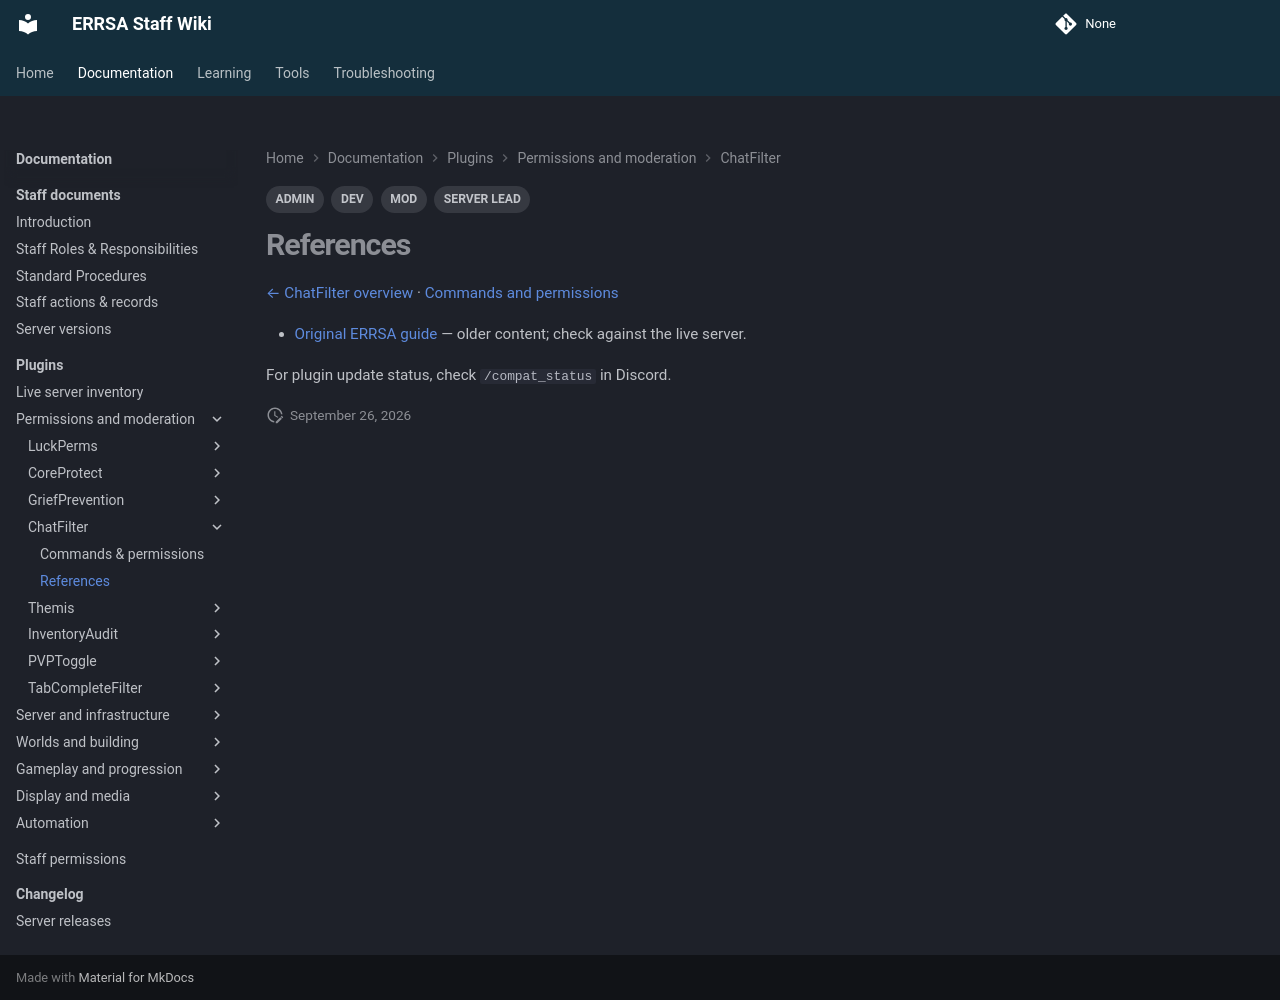

repository: DB-ERRSA/ERRSA-Staff-Wiki · page: documentation/plugins/chatfilter/references/index.html · generator: mkdocs

---
title: ChatFilter references
tags:
  - MOD
  - ADMIN
  - DEV
  - SERVER LEAD
---

# References

[← ChatFilter overview](index.md) · [Commands and permissions](commands.md)

- [Original ERRSA guide](../legacy/chatfilter.md) — older content; check against the live server.

For plugin update status, check `/compat_status` in Discord.
